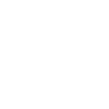
t = 0.00 s
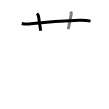
t = 2.50 s
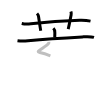
t = 5.25 s
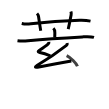
t = 7.75 s
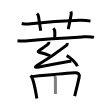
t = 10.50 s
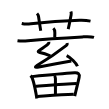
t = 13.00 s

The animated SVG that drew these frames (rendered in a browser with its animation timeline set to each time). Animation: 13 SMIL elements (animate=13); one cycle of 13.00 s.

<svg width="109px" height="109px" viewBox="0 0 px 109px" xmlns="http://www.w3.org/2000/svg" xmlns:xlink="http://www.w3.org/1999/xlink" xml:space="preserve" version="1.1"  baseProfile="full">
<path d="M21.75,23.53c3.12,0.72,6.11,0.65,9.01,0.33c14.62-1.61,35.04-3.04,48.87-3.53c3.52-0.12,7.4,0.1,10.88,0.77" style="fill:none;stroke:black;stroke-width:3;opacity:0">
  <animate attributeType="CSS" attributeName="opacity" from="0" to="1" begin="0s" dur="1s" repeatCount="0" fill="freeze" />
</path>
<path d="M37,13.56c1.03,1.03,1.39,1.95,1.5,2.66C39.25,21,40,26.62,40.75,30.75" style="fill:none;stroke:black;stroke-width:3;opacity:0">
  <animate attributeType="CSS" attributeName="opacity" from="0" to="1" begin="1s" dur="1s" repeatCount="0" fill="freeze" />
</path>
<path d="M70.89,11.5c0.48,1.38,0.43,2.49,0.22,3.54c-1.23,6.16-1.54,8.24-2.89,14.03" style="fill:none;stroke:black;stroke-width:3;opacity:0">
  <animate attributeType="CSS" attributeName="opacity" from="0" to="1" begin="2s" dur="1s" repeatCount="0" fill="freeze" />
</path>
<path d="M53.36,28.25c1.19,1.19,1.48,2.5,1.48,4.38c0,1.5-0.09,3.62-0.09,4.75" style="fill:none;stroke:black;stroke-width:3;opacity:0">
  <animate attributeType="CSS" attributeName="opacity" from="0" to="1" begin="3s" dur="1s" repeatCount="0" fill="freeze" />
</path>
<path d="M17.5,40.71c3.75,0.54,6.88,0.44,10.49,0.08c15.38-1.54,38.52-3.06,54.38-3.9c3.7-0.19,8.04-0.57,11.62,0.52" style="fill:none;stroke:black;stroke-width:3;opacity:0">
  <animate attributeType="CSS" attributeName="opacity" from="0" to="1" begin="4s" dur="1s" repeatCount="0" fill="freeze" />
</path>
<path d="M48.92,41.81c0.08,0.94-0.19,1.68-0.92,2.31c-2.6,2.26-5.04,3.85-8.49,6.13c-1.6,1.06-2.06,1.84,0.23,2.33c3.48,0.74,7.85,2.17,10.64,3.22" style="fill:none;stroke:black;stroke-width:3;opacity:0">
  <animate attributeType="CSS" attributeName="opacity" from="0" to="1" begin="5s" dur="1s" repeatCount="0" fill="freeze" />
</path>
<path d="M67.16,43.01c0.21,0.99-0.11,1.95-0.72,2.43c-8.75,6.9-14.44,11.33-29.52,20c-2.31,1.33-1.98,2.21,0.59,1.76c13.99-2.46,20.87-3.83,33.81-6.2" style="fill:none;stroke:black;stroke-width:3;opacity:0">
  <animate attributeType="CSS" attributeName="opacity" from="0" to="1" begin="6s" dur="1s" repeatCount="0" fill="freeze" />
</path>
<path d="M66.66,55.6c3.81,1.89,9.84,7.76,10.79,10.7" style="fill:none;stroke:black;stroke-width:3;opacity:0">
  <animate attributeType="CSS" attributeName="opacity" from="0" to="1" begin="7s" dur="1s" repeatCount="0" fill="freeze" />
</path>
<path d="M30.53,75.68c0.4,0.37,1.61,2.07,1.78,2.54c1.43,3.9,2.73,9.87,3.75,15.63c0.27,1.55,0.53,3.09,0.76,4.57" style="fill:none;stroke:black;stroke-width:3;opacity:0">
  <animate attributeType="CSS" attributeName="opacity" from="0" to="1" begin="8s" dur="1s" repeatCount="0" fill="freeze" />
</path>
<path d="M32,76.63c12.76-1.28,32.58-3.15,42.5-3.79c3.54-0.23,5.41,0.66,4.62,4.57c-0.68,3.4-2.09,9.09-3.33,14.12c-0.4,1.63-0.78,3.19-1.11,4.58" style="fill:none;stroke:black;stroke-width:3;opacity:0">
  <animate attributeType="CSS" attributeName="opacity" from="0" to="1" begin="9s" dur="1s" repeatCount="0" fill="freeze" />
</path>
<path d="M54.28,75.76c0.85,0.85,1.14,1.81,1.14,2.73c0,5.26,0.01,10.26,0.01,15.42" style="fill:none;stroke:black;stroke-width:3;opacity:0">
  <animate attributeType="CSS" attributeName="opacity" from="0" to="1" begin="10s" dur="1s" repeatCount="0" fill="freeze" />
</path>
<path d="M35.45,86.31c8.92-0.69,33.55-2.69,41.32-2.74" style="fill:none;stroke:black;stroke-width:3;opacity:0">
  <animate attributeType="CSS" attributeName="opacity" from="0" to="1" begin="11s" dur="1s" repeatCount="0" fill="freeze" />
</path>
<path d="M37.44,96.41c12.68-0.91,24.38-1.9,36.26-2.15" style="fill:none;stroke:black;stroke-width:3;opacity:0">
  <animate attributeType="CSS" attributeName="opacity" from="0" to="1" begin="12s" dur="1s" repeatCount="0" fill="freeze" />
</path>
</svg>
